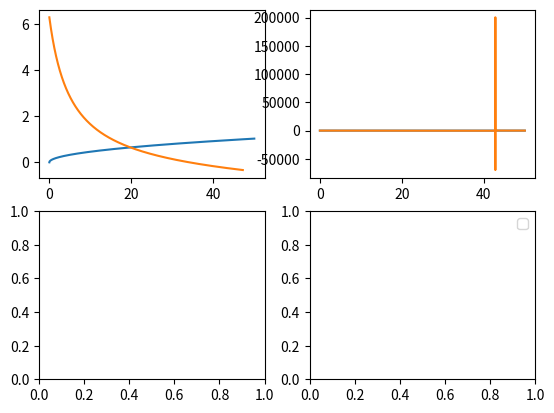

This figure's Python source:
import math as m
import sympy as sp
import numpy as np
import matplotlib.pyplot as plt

# constants declaration

"""
xSym = sp.Symbol('x')

# equations declaration
eqnL0g = sp.sqrt(xSym / V0S)
eqnL0d = -1*sp.sqrt(1 - (xSym / V0S)) * (1/(sp.tan(omega*sp.sqrt(1 - (xSym / V0S)))))
eqn = sp.Eq(eqnL0g, eqnL0d)

#solving

print(sp.solve(eqn,minimal=True,warn=True))
"""


" SECTION VISUEL LOL xD"

fig, axes = plt.subplots(2, 2)

for S in [0, 1]:

    mu = (1.672*10**(-27))/2
    mp = 938.27205 * 10**6 * 1.602176*10**(-19) / (3*10**8)**2
    hBar = 1.054571800 * 10**(-34)

    lambdaS = [2.80, 2.05][S] * 10**(-15)
    V0S = [11.8, 35.1][S] * 4
    omega = m.sqrt(mp * lambdaS**2 * V0S * 10**6 * 1.602176*10**(-19)/hBar**2)

    def L0LeftEQ(x):
        return np.sqrt(x / V0S)

    def L0RightEQ(x):
        return -1*np.sqrt(1 - (x / V0S)) * (1/(np.tan(omega*np.sqrt(1 - (x / V0S)))))

    # def L1LeftEQ(x):
    #     return np.sqrt(x / V0S)
    #
    # def L1RightEQ(x):
    #     return -1*np.sqrt(1 - (x / V0S)) * (1/(np.tan(omega*np.sqrt(1 - (x / V0S)))))

    scanArray = np.arange(0, 50, 0.001)

    axes[0][S].plot(scanArray, L0LeftEQ(scanArray), label="leftEQ")
    axes[0][S].plot(scanArray, L0RightEQ(scanArray), label="rightEQ")


plt.legend(loc="best")
plt.show()

""" x = energy in MeV """
